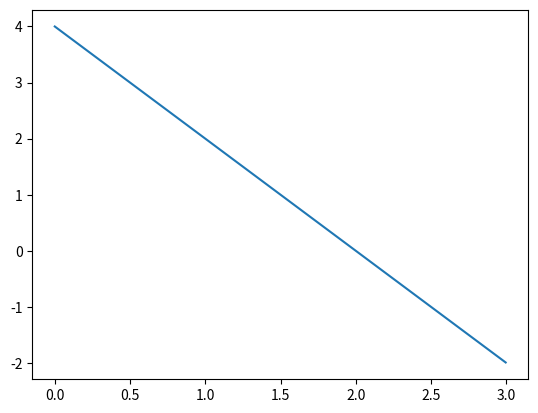

Recreate this plot in Python.
import random
import matplotlib.pyplot as plt
import seaborn as sns
from math import log10
# seaborn can make pyplot's figure more beautiful
# if you have not install seaborn package,
# you can delete that line

wild = 1 # the ancestor cell, and the number of wild type
mutant = 0 # the number of mutation
data = [] # to store 1000 data points
N = 10 ** 3 # number of maximum replications
M = 1 # number of trials
bin_num = 100
X = list(log10(x) for x in range(1, N, N // bin_num))
Y = [4 - 2 * x for x in X]
# I do not know what did you derive in class, so the log-log line
# of power law distribution is not correct. Do it youself !!
plt.plot(X, Y)
plt.show()